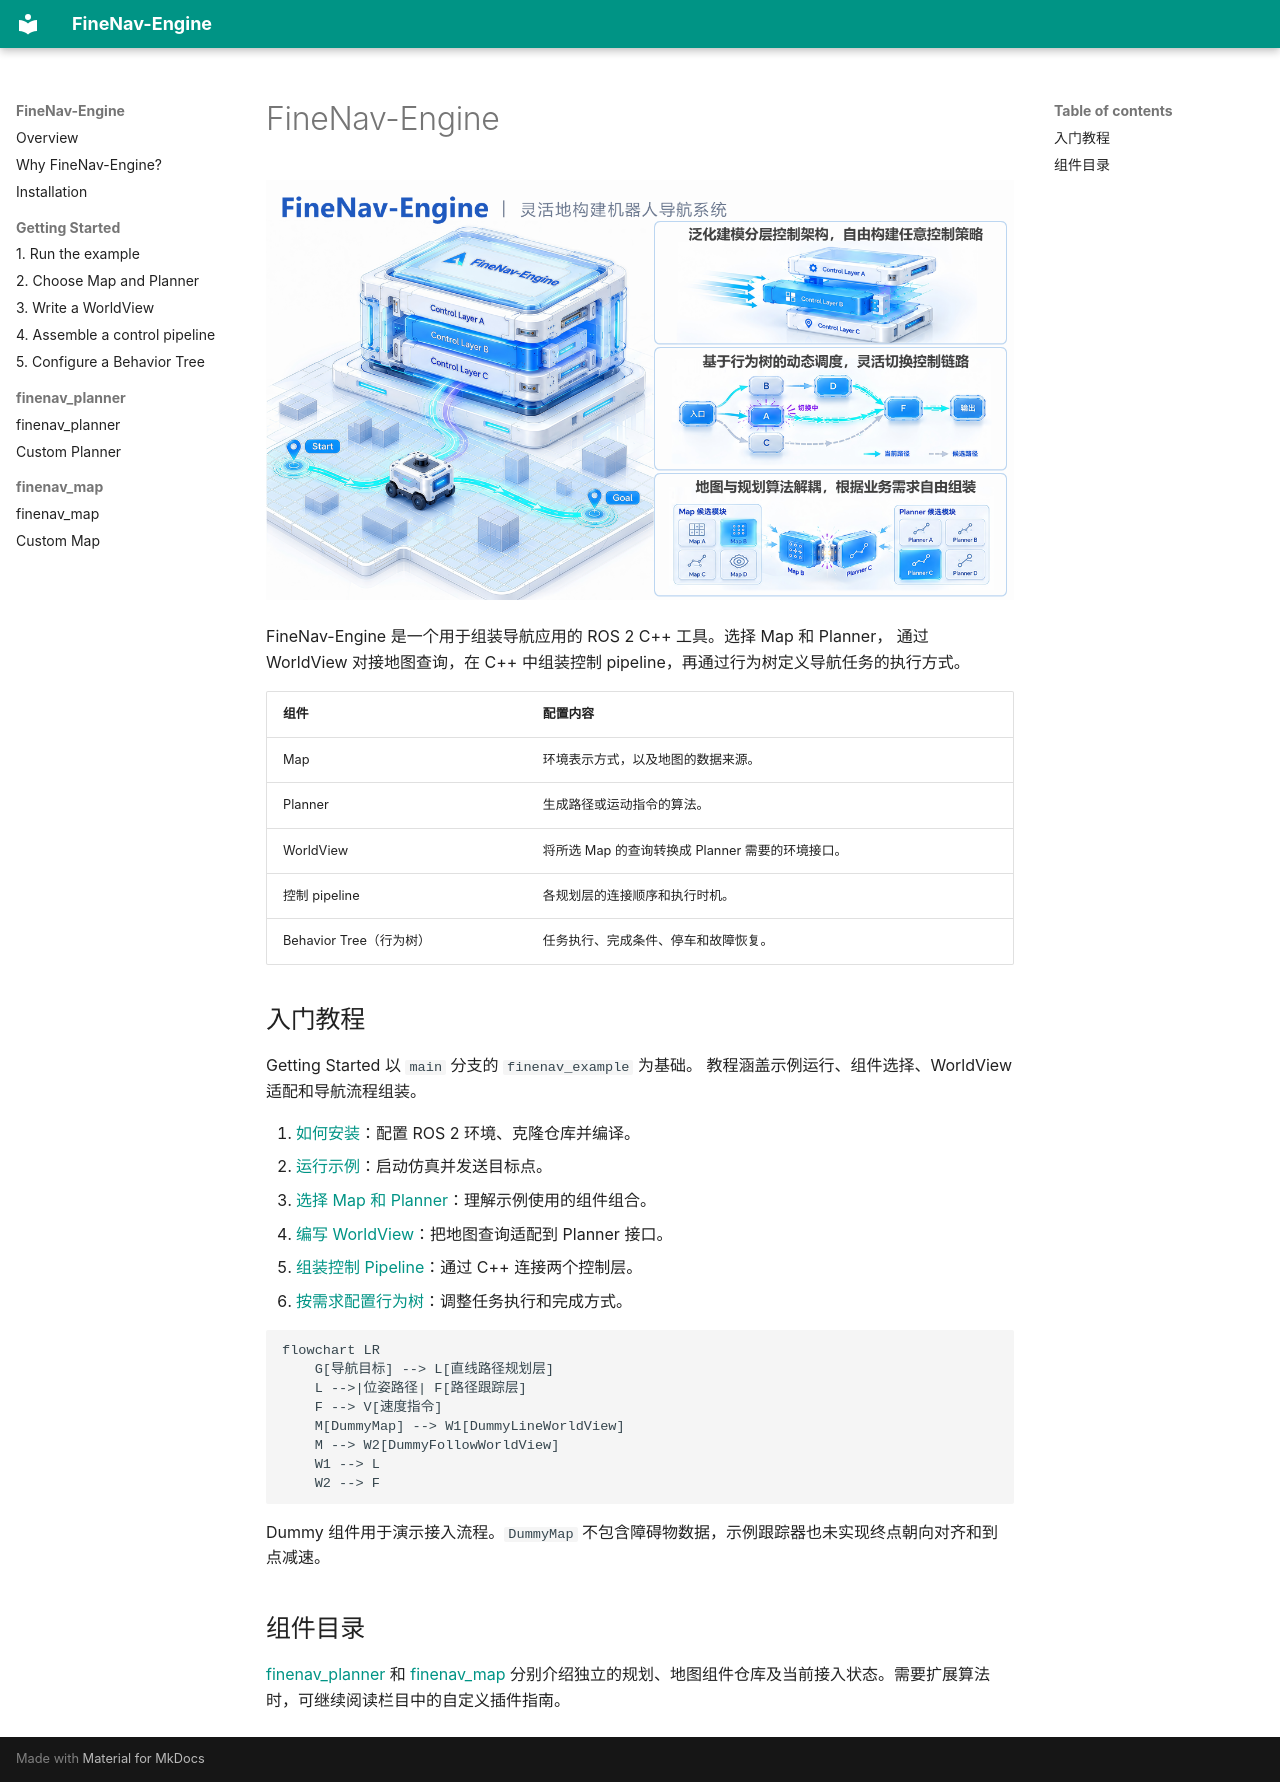

repository: FineNav/FineNav-Engine · page: index.zh/index.html · generator: mkdocs

# FineNav-Engine

[![FineNav-Engine 概览：分层控制架构、行为树分支选择，以及 Map 与 Planner 的组合。](assets/images/finenav-engine-overview.png)](assets/images/finenav-engine-overview.png)

FineNav-Engine 是一个用于组装导航应用的 ROS 2 C++ 工具。选择 Map 和 Planner，
通过 WorldView 对接地图查询，在 C++ 中组装控制 pipeline，再通过行为树定义导航任务的执行方式。

| 组件 | 配置内容 |
| --- | --- |
| Map | 环境表示方式，以及地图的数据来源。 |
| Planner | 生成路径或运动指令的算法。 |
| WorldView | 将所选 Map 的查询转换成 Planner 需要的环境接口。 |
| 控制 pipeline | 各规划层的连接顺序和执行时机。 |
| Behavior Tree（行为树） | 任务执行、完成条件、停车和故障恢复。 |

## 入门教程

Getting Started 以 `main` 分支的 `finenav_example` 为基础。
教程涵盖示例运行、组件选择、WorldView 适配和导航流程组装。

1. [如何安装](guide/installation.md)：配置 ROS 2 环境、克隆仓库并编译。
2. [运行示例](guide/quickstart.md)：启动仿真并发送目标点。
3. [选择 Map 和 Planner](guide/choose-algorithms.md)：理解示例使用的组件组合。
4. [编写 WorldView](guide/worldview.md)：把地图查询适配到 Planner 接口。
5. [组装控制 Pipeline](guide/cpp-application.md)：通过 C++ 连接两个控制层。
6. [按需求配置行为树](guide/behavior-tree.md)：调整任务执行和完成方式。

```mermaid
flowchart LR
    G[导航目标] --> L[直线路径规划层]
    L -->|位姿路径| F[路径跟踪层]
    F --> V[速度指令]
    M[DummyMap] --> W1[DummyLineWorldView]
    M --> W2[DummyFollowWorldView]
    W1 --> L
    W2 --> F
```

Dummy 组件用于演示接入流程。`DummyMap` 不包含障碍物数据，示例跟踪器也未实现终点朝向对齐和到点减速。

## 组件目录

[finenav_planner](guide/plugins/planners.md) 和 [finenav_map](guide/plugins/maps.md)
分别介绍独立的规划、地图组件仓库及当前接入状态。需要扩展算法时，可继续阅读栏目中的自定义插件指南。
